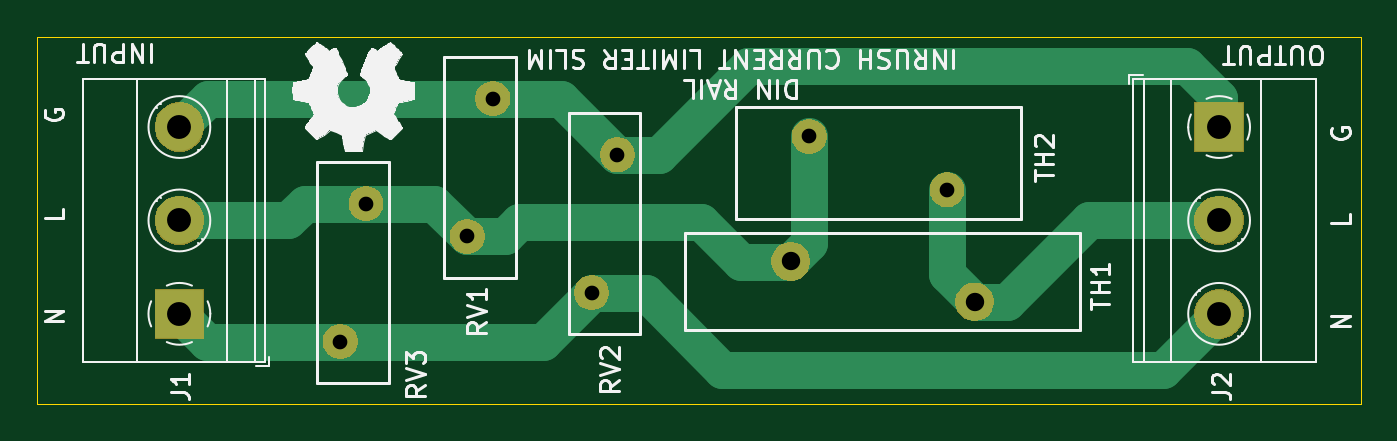
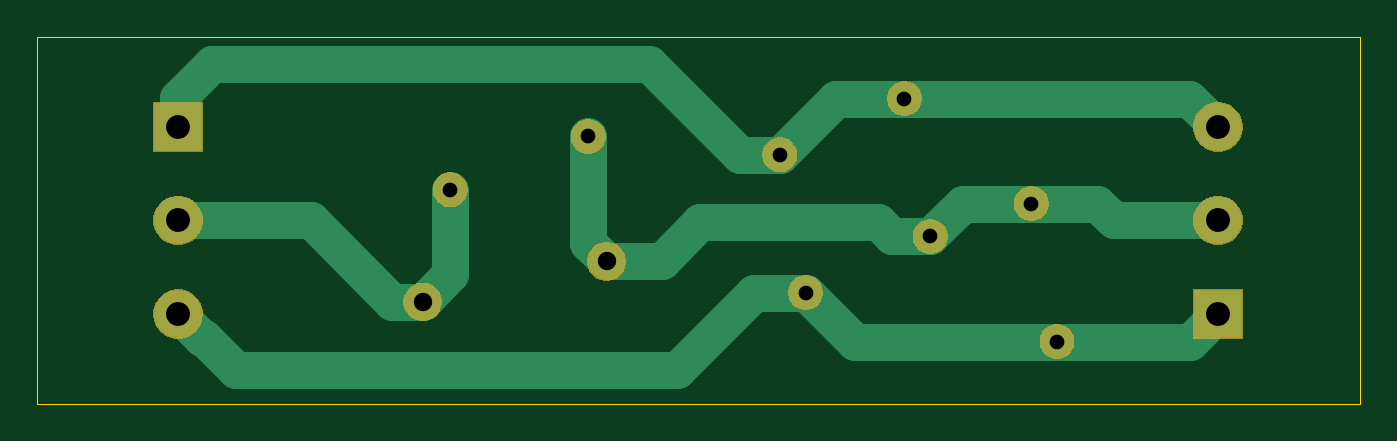
Circuit board: 11 layer files. Board 72.0 x 20.0 mm.
- bottom_copper: INRUSH_CURRENT_LIMITER_SLIM-B_Cu.gbr (2960 bytes)
- bottom_mask: INRUSH_CURRENT_LIMITER_SLIM-B_Mask.gbr (16502 bytes)
- paste: INRUSH_CURRENT_LIMITER_SLIM-B_Paste.gbr (529 bytes)
- bottom_silk: INRUSH_CURRENT_LIMITER_SLIM-B_SilkS.gbr (530 bytes)
- outline: INRUSH_CURRENT_LIMITER_SLIM-Edge_Cuts.gbr (728 bytes)
- top_copper: INRUSH_CURRENT_LIMITER_SLIM-F_Cu.gbr (2908 bytes)
- top_mask: INRUSH_CURRENT_LIMITER_SLIM-F_Mask.gbr (16502 bytes)
- paste: INRUSH_CURRENT_LIMITER_SLIM-F_Paste.gbr (529 bytes)
- top_silk: INRUSH_CURRENT_LIMITER_SLIM-F_SilkS.gbr (35357 bytes)
- drill: INRUSH_CURRENT_LIMITER_SLIM-NPTH.drl (300 bytes)
- drill: INRUSH_CURRENT_LIMITER_SLIM-PTH.drl (587 bytes)

=== bottom_copper: INRUSH_CURRENT_LIMITER_SLIM-B_Cu.gbr ===
G04 #@! TF.GenerationSoftware,KiCad,Pcbnew,5.1.5+dfsg1-2build2*
G04 #@! TF.CreationDate,2021-09-07T20:14:11-05:00*
G04 #@! TF.ProjectId,INRUSH_CURRENT_LIMITER_SLIM,494e5255-5348-45f4-9355-5252454e545f,rev?*
G04 #@! TF.SameCoordinates,Original*
G04 #@! TF.FileFunction,Copper,L2,Bot*
G04 #@! TF.FilePolarity,Positive*
%FSLAX46Y46*%
G04 Gerber Fmt 4.6, Leading zero omitted, Abs format (unit mm)*
G04 Created by KiCad (PCBNEW 5.1.5+dfsg1-2build2) date 2021-09-07 20:14:11*
%MOMM*%
%LPD*%
G04 APERTURE LIST*
%ADD10C,1.800000*%
%ADD11C,2.000000*%
%ADD12C,2.600000*%
%ADD13R,2.600000X2.600000*%
%ADD14C,2.000000*%
G04 APERTURE END LIST*
D10*
X130172000Y-113926000D03*
X131572000Y-106426000D03*
X124800000Y-103371000D03*
X123400000Y-110871000D03*
X117900000Y-109086000D03*
X116500000Y-116586000D03*
X142000000Y-105431000D03*
X149500000Y-108331000D03*
D11*
X141000000Y-112227000D03*
X151000000Y-114427000D03*
D12*
X164300000Y-115080000D03*
X164300000Y-110000000D03*
D13*
X164300000Y-104920000D03*
D12*
X107750000Y-104920000D03*
X107750000Y-110000000D03*
D13*
X107750000Y-115080000D03*
D14*
X109299000Y-103371000D02*
X107750000Y-104920000D01*
X124800000Y-103371000D02*
X109299000Y-103371000D01*
X128517000Y-103371000D02*
X131572000Y-106426000D01*
X124800000Y-103371000D02*
X128517000Y-103371000D01*
X164300000Y-104920000D02*
X164300000Y-103340000D01*
X164300000Y-103340000D02*
X162433000Y-101473000D01*
X162433000Y-101473000D02*
X138684000Y-101473000D01*
X133731000Y-106426000D02*
X131572000Y-106426000D01*
X138684000Y-101473000D02*
X133731000Y-106426000D01*
X107750000Y-110000000D02*
X113393000Y-110000000D01*
X114307000Y-109086000D02*
X117900000Y-109086000D01*
X113393000Y-110000000D02*
X114307000Y-109086000D01*
X121615000Y-109086000D02*
X123400000Y-110871000D01*
X117900000Y-109086000D02*
X121615000Y-109086000D01*
X123400000Y-110871000D02*
X125476000Y-110871000D01*
X125476000Y-110871000D02*
X126238000Y-110109000D01*
X126238000Y-110109000D02*
X135890000Y-110109000D01*
X138008000Y-112227000D02*
X141000000Y-112227000D01*
X135890000Y-110109000D02*
X138008000Y-112227000D01*
X142000000Y-111227000D02*
X141000000Y-112227000D01*
X142000000Y-105431000D02*
X142000000Y-111227000D01*
X109256000Y-116586000D02*
X107750000Y-115080000D01*
X116500000Y-116586000D02*
X109256000Y-116586000D01*
X127512000Y-116586000D02*
X130172000Y-113926000D01*
X116500000Y-116586000D02*
X127512000Y-116586000D01*
X163000001Y-116379999D02*
X162893001Y-116379999D01*
X164300000Y-115080000D02*
X163000001Y-116379999D01*
X162893001Y-116379999D02*
X161163000Y-118110000D01*
X161163000Y-118110000D02*
X137160000Y-118110000D01*
X132976000Y-113926000D02*
X130172000Y-113926000D01*
X137160000Y-118110000D02*
X132976000Y-113926000D01*
X149500000Y-112927000D02*
X151000000Y-114427000D01*
X149500000Y-108331000D02*
X149500000Y-112927000D01*
X164300000Y-110000000D02*
X157081000Y-110000000D01*
X152654000Y-114427000D02*
X151000000Y-114427000D01*
X157081000Y-110000000D02*
X152654000Y-114427000D01*
M02*

=== bottom_mask: INRUSH_CURRENT_LIMITER_SLIM-B_Mask.gbr (16502 bytes, source omitted) ===
=== paste: INRUSH_CURRENT_LIMITER_SLIM-B_Paste.gbr ===
G04 #@! TF.GenerationSoftware,KiCad,Pcbnew,5.1.5+dfsg1-2build2*
G04 #@! TF.CreationDate,2021-09-07T18:55:11-05:00*
G04 #@! TF.ProjectId,INRUSH_CURRENT_LIMITER_SLIM,494e5255-5348-45f4-9355-5252454e545f,rev?*
G04 #@! TF.SameCoordinates,Original*
G04 #@! TF.FileFunction,Paste,Bot*
G04 #@! TF.FilePolarity,Positive*
%FSLAX46Y46*%
G04 Gerber Fmt 4.6, Leading zero omitted, Abs format (unit mm)*
G04 Created by KiCad (PCBNEW 5.1.5+dfsg1-2build2) date 2021-09-07 18:55:11*
%MOMM*%
%LPD*%
G04 APERTURE LIST*
G04 APERTURE END LIST*
M02*

=== bottom_silk: INRUSH_CURRENT_LIMITER_SLIM-B_SilkS.gbr ===
G04 #@! TF.GenerationSoftware,KiCad,Pcbnew,5.1.5+dfsg1-2build2*
G04 #@! TF.CreationDate,2021-09-07T20:14:11-05:00*
G04 #@! TF.ProjectId,INRUSH_CURRENT_LIMITER_SLIM,494e5255-5348-45f4-9355-5252454e545f,rev?*
G04 #@! TF.SameCoordinates,Original*
G04 #@! TF.FileFunction,Legend,Bot*
G04 #@! TF.FilePolarity,Positive*
%FSLAX46Y46*%
G04 Gerber Fmt 4.6, Leading zero omitted, Abs format (unit mm)*
G04 Created by KiCad (PCBNEW 5.1.5+dfsg1-2build2) date 2021-09-07 20:14:11*
%MOMM*%
%LPD*%
G04 APERTURE LIST*
G04 APERTURE END LIST*
M02*

=== outline: INRUSH_CURRENT_LIMITER_SLIM-Edge_Cuts.gbr ===
G04 #@! TF.GenerationSoftware,KiCad,Pcbnew,5.1.5+dfsg1-2build2*
G04 #@! TF.CreationDate,2021-09-07T20:14:11-05:00*
G04 #@! TF.ProjectId,INRUSH_CURRENT_LIMITER_SLIM,494e5255-5348-45f4-9355-5252454e545f,rev?*
G04 #@! TF.SameCoordinates,Original*
G04 #@! TF.FileFunction,Profile,NP*
%FSLAX46Y46*%
G04 Gerber Fmt 4.6, Leading zero omitted, Abs format (unit mm)*
G04 Created by KiCad (PCBNEW 5.1.5+dfsg1-2build2) date 2021-09-07 20:14:11*
%MOMM*%
%LPD*%
G04 APERTURE LIST*
%ADD10C,0.050000*%
G04 APERTURE END LIST*
D10*
X172000000Y-100000000D02*
X172000000Y-120000000D01*
X100000000Y-100000000D02*
X100000000Y-120000000D01*
X100000000Y-120000000D02*
X172000000Y-120000000D01*
X100000000Y-100000000D02*
X172000000Y-100000000D01*
M02*

=== top_copper: INRUSH_CURRENT_LIMITER_SLIM-F_Cu.gbr ===
G04 #@! TF.GenerationSoftware,KiCad,Pcbnew,5.1.5+dfsg1-2build2*
G04 #@! TF.CreationDate,2021-09-07T20:14:11-05:00*
G04 #@! TF.ProjectId,INRUSH_CURRENT_LIMITER_SLIM,494e5255-5348-45f4-9355-5252454e545f,rev?*
G04 #@! TF.SameCoordinates,Original*
G04 #@! TF.FileFunction,Copper,L1,Top*
G04 #@! TF.FilePolarity,Positive*
%FSLAX46Y46*%
G04 Gerber Fmt 4.6, Leading zero omitted, Abs format (unit mm)*
G04 Created by KiCad (PCBNEW 5.1.5+dfsg1-2build2) date 2021-09-07 20:14:11*
%MOMM*%
%LPD*%
G04 APERTURE LIST*
%ADD10C,1.800000*%
%ADD11C,2.000000*%
%ADD12C,2.600000*%
%ADD13R,2.600000X2.600000*%
%ADD14C,2.000000*%
G04 APERTURE END LIST*
D10*
X130172000Y-113926000D03*
X131572000Y-106426000D03*
X124800000Y-103371000D03*
X123400000Y-110871000D03*
X117900000Y-109086000D03*
X116500000Y-116586000D03*
X142000000Y-105431000D03*
X149500000Y-108331000D03*
D11*
X141000000Y-112227000D03*
X151000000Y-114427000D03*
D12*
X164300000Y-115080000D03*
X164300000Y-110000000D03*
D13*
X164300000Y-104920000D03*
D12*
X107750000Y-104920000D03*
X107750000Y-110000000D03*
D13*
X107750000Y-115080000D03*
D14*
X109299000Y-103371000D02*
X107750000Y-104920000D01*
X124800000Y-103371000D02*
X109299000Y-103371000D01*
X128517000Y-103371000D02*
X124800000Y-103371000D01*
X131572000Y-106426000D02*
X128517000Y-103371000D01*
X133858000Y-106426000D02*
X131572000Y-106426000D01*
X138684000Y-101600000D02*
X133858000Y-106426000D01*
X162560000Y-101600000D02*
X138684000Y-101600000D01*
X164300000Y-103340000D02*
X162560000Y-101600000D01*
X164300000Y-104920000D02*
X164300000Y-103340000D01*
X117900000Y-109086000D02*
X114561000Y-109086000D01*
X113647000Y-110000000D02*
X107750000Y-110000000D01*
X114561000Y-109086000D02*
X113647000Y-110000000D01*
X121615000Y-109086000D02*
X123400000Y-110871000D01*
X117900000Y-109086000D02*
X121615000Y-109086000D01*
X142000000Y-111227000D02*
X141000000Y-112227000D01*
X142000000Y-105431000D02*
X142000000Y-111227000D01*
X140959000Y-112268000D02*
X141000000Y-112227000D01*
X136144000Y-110109000D02*
X138303000Y-112268000D01*
X126238000Y-110109000D02*
X136144000Y-110109000D01*
X138303000Y-112268000D02*
X140959000Y-112268000D01*
X125476000Y-110871000D02*
X126238000Y-110109000D01*
X123400000Y-110871000D02*
X125476000Y-110871000D01*
X109256000Y-116586000D02*
X107750000Y-115080000D01*
X116500000Y-116586000D02*
X109256000Y-116586000D01*
X127512000Y-116586000D02*
X130172000Y-113926000D01*
X116500000Y-116586000D02*
X127512000Y-116586000D01*
X133103000Y-113926000D02*
X130172000Y-113926000D01*
X137287000Y-118110000D02*
X133103000Y-113926000D01*
X161270000Y-118110000D02*
X137287000Y-118110000D01*
X164300000Y-115080000D02*
X161270000Y-118110000D01*
X149500000Y-112927000D02*
X151000000Y-114427000D01*
X149500000Y-108331000D02*
X149500000Y-112927000D01*
X164300000Y-110000000D02*
X157208000Y-110000000D01*
X152781000Y-114427000D02*
X151000000Y-114427000D01*
X157208000Y-110000000D02*
X152781000Y-114427000D01*
M02*

=== top_mask: INRUSH_CURRENT_LIMITER_SLIM-F_Mask.gbr (16502 bytes, source omitted) ===
=== paste: INRUSH_CURRENT_LIMITER_SLIM-F_Paste.gbr ===
G04 #@! TF.GenerationSoftware,KiCad,Pcbnew,5.1.5+dfsg1-2build2*
G04 #@! TF.CreationDate,2021-09-07T18:55:11-05:00*
G04 #@! TF.ProjectId,INRUSH_CURRENT_LIMITER_SLIM,494e5255-5348-45f4-9355-5252454e545f,rev?*
G04 #@! TF.SameCoordinates,Original*
G04 #@! TF.FileFunction,Paste,Top*
G04 #@! TF.FilePolarity,Positive*
%FSLAX46Y46*%
G04 Gerber Fmt 4.6, Leading zero omitted, Abs format (unit mm)*
G04 Created by KiCad (PCBNEW 5.1.5+dfsg1-2build2) date 2021-09-07 18:55:11*
%MOMM*%
%LPD*%
G04 APERTURE LIST*
G04 APERTURE END LIST*
M02*

=== top_silk: INRUSH_CURRENT_LIMITER_SLIM-F_SilkS.gbr (35357 bytes, source omitted) ===
=== drill: INRUSH_CURRENT_LIMITER_SLIM-NPTH.drl ===
M48
; DRILL file {KiCad 5.1.5+dfsg1-2build2} date mar 07 sep 2021 20:14:08
; FORMAT={-:-/ absolute / metric / decimal}
; #@! TF.CreationDate,2021-09-07T20:14:08-05:00
; #@! TF.GenerationSoftware,Kicad,Pcbnew,5.1.5+dfsg1-2build2
; #@! TF.FileFunction,NonPlated,1,2,NPTH
FMAT,2
METRIC
%
G90
G05
T0
M30

=== drill: INRUSH_CURRENT_LIMITER_SLIM-PTH.drl ===
M48
; DRILL file {KiCad 5.1.5+dfsg1-2build2} date mar 07 sep 2021 20:14:08
; FORMAT={-:-/ absolute / metric / decimal}
; #@! TF.CreationDate,2021-09-07T20:14:08-05:00
; #@! TF.GenerationSoftware,Kicad,Pcbnew,5.1.5+dfsg1-2build2
; #@! TF.FileFunction,Plated,1,2,PTH
FMAT,2
METRIC
T1C0.800
T2C1.000
T3C1.300
%
G90
G05
T1
X142.0Y-105.431
X130.172Y-113.926
X131.572Y-106.426
X116.5Y-116.586
X117.9Y-109.086
X123.4Y-110.871
X124.8Y-103.371
X149.5Y-108.331
T2
X141.0Y-112.227
X151.0Y-114.427
T3
X164.3Y-104.92
X164.3Y-110.0
X164.3Y-115.08
X107.75Y-104.92
X107.75Y-110.0
X107.75Y-115.08
T0
M30

